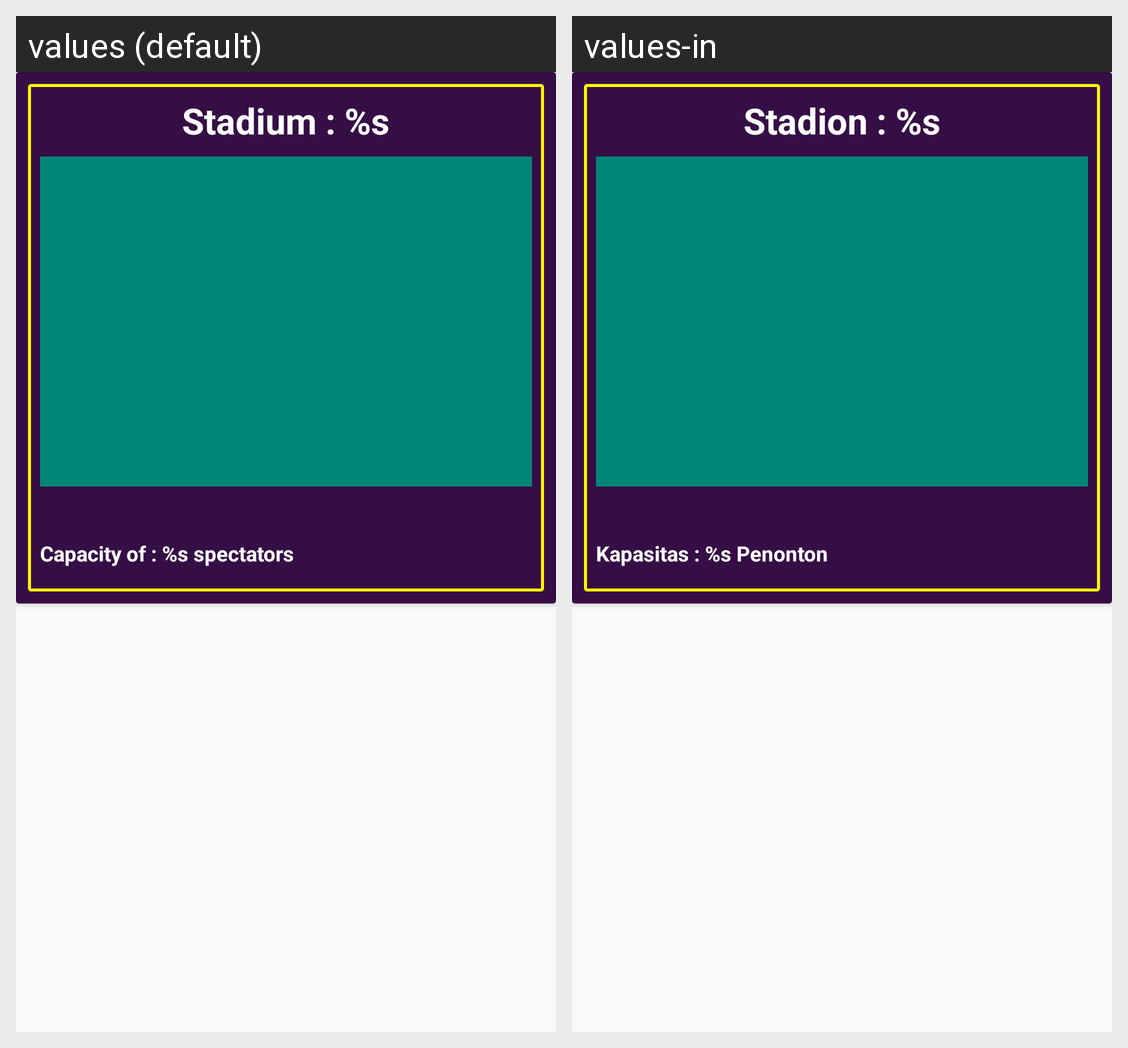

Locale-by-locale string values for the Android screen shown in this grid:
Android screen res/layout/deskripsi_stadion.xml rendered under 2 locales, left to right: values (default), values-in. Device: Nexus 5 (rendered at 1080×1920; each locale shown at half size, 540×960, under a caption strip naming it); theme AppTheme.
Strings drawn on this screen, with the default value and each locale's value (text and hints the layout hard-codes, and strings that could not be matched under every locale, appear in the picture but are not listed):

stadion
  values: Stadium : %s
  values-in: Stadion : %s

kapasitas
  values: Capacity of : %s spectators
  values-in: Kapasitas : %s Penonton
